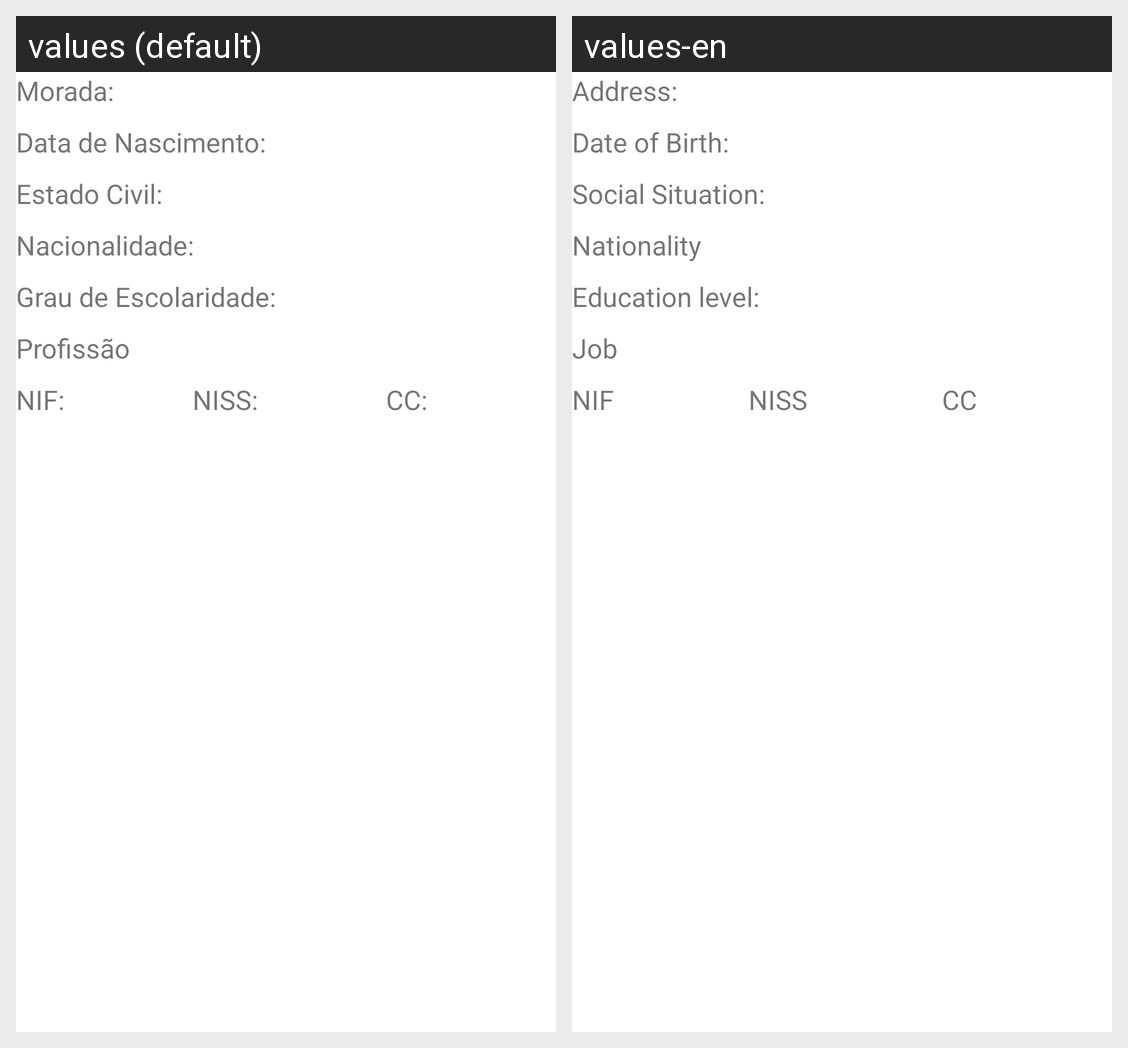

Strings drawn on this Android screen and how each of the app's shown locales translates them:
Android screen res/layout/fragment_dados_utente.xml rendered under 2 locales, left to right: values (default), values-en. Device: Nexus 5 (rendered at 1080×1920; each locale shown at half size, 540×960, under a caption strip naming it); theme Theme.PlusCare_CM.
Strings drawn on this screen, with the default value and each locale's value (text and hints the layout hard-codes, and strings that could not be matched under every locale, appear in the picture but are not listed):

address
  values: Morada:
  values-en: Address:

dateOfBirth
  values: Data de Nascimento:
  values-en: Date of Birth:

socialSituation
  values: Estado Civil:
  values-en: Social Situation:

nationatility
  values: Nacionalidade:
  values-en: Nationality

educationLevel
  values: Grau de Escolaridade:
  values-en: Education level:

profession
  values: Profissão
  values-en: Job

NIF
  values: NIF:
  values-en: NIF

NISS
  values: NISS:
  values-en: NISS

CC
  values: CC:
  values-en: CC
